Labelled photos from "dataset", an image-classification folder in feanored/astrostats-2025. The possible labels are: barred spiral galaxy, round smooth galaxy.

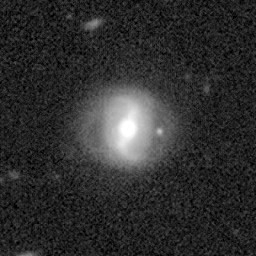
Label: round smooth galaxy

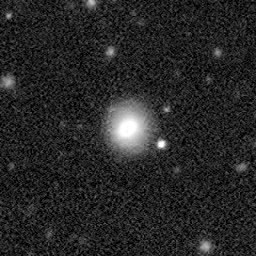
Label: barred spiral galaxy

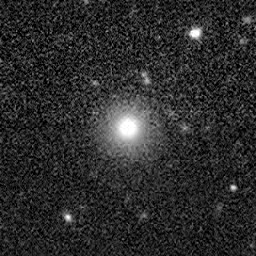
Label: barred spiral galaxy

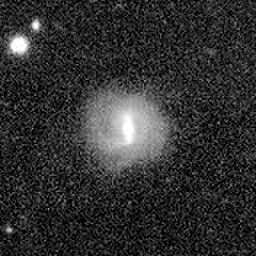
Label: round smooth galaxy

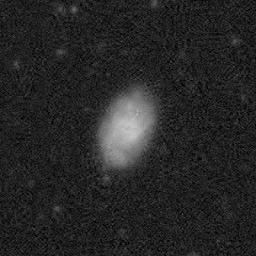
Label: round smooth galaxy

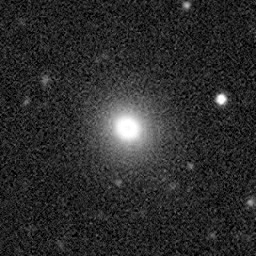
Label: barred spiral galaxy
